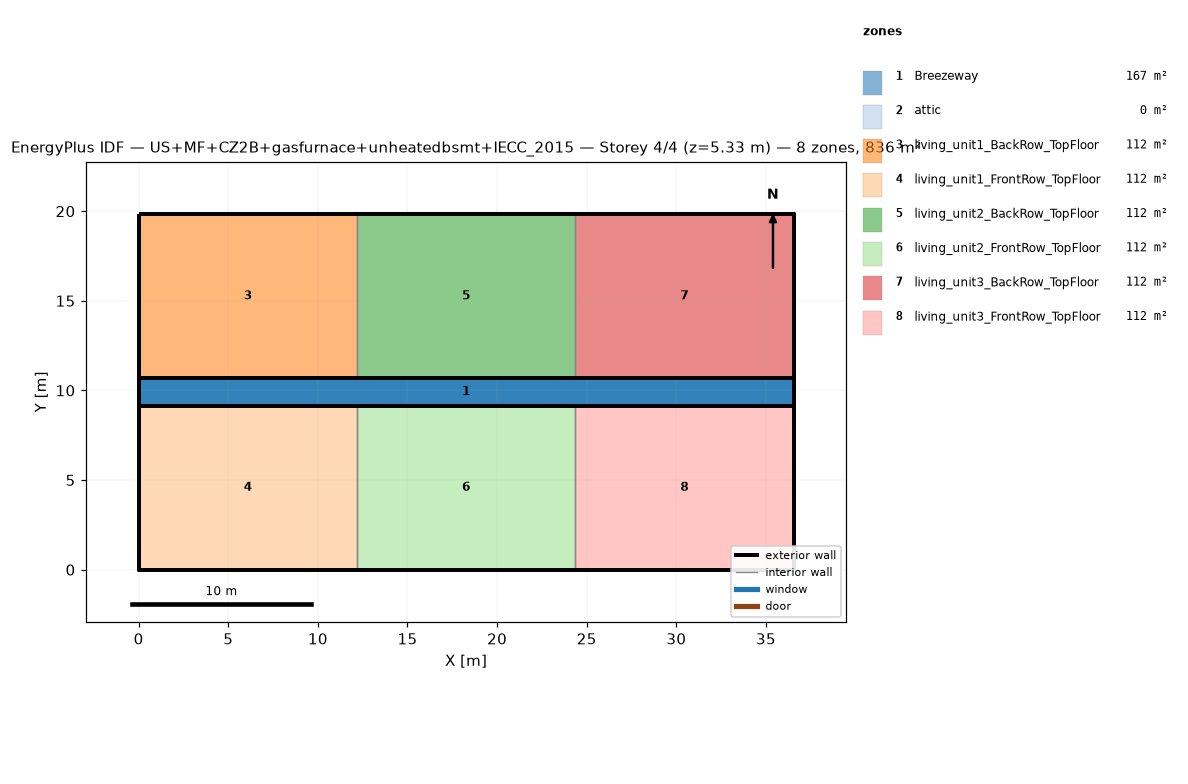
=== STOREY PLAN SPEC (per zone: floor XY polygon, exterior-wall plan segments, windows/doors) ===
zone 1: Breezeway  (167.0 m²)
  floor: (36.54, 9.16) (0.00, 9.16) (0.00, 10.68) (36.54, 10.68)
  floor: (36.54, 9.16) (0.00, 9.16) (0.00, 10.68) (36.54, 10.68)
  floor: (36.54, 9.16) (0.00, 9.16) (0.00, 10.68) (36.54, 10.68)
zone 2: attic  (0.0 m²)
  exterior wall: (36.54, 0.00) – (36.54, 19.84) – (36.54, 9.92)  [29.8 m]
  exterior wall: (0.00, 19.84) – (0.00, 0.00) – (0.00, 9.92)  [29.8 m]
zone 3: living_unit1_BackRow_TopFloor  (111.5 m²)
  floor: (12.18, 10.68) (0.00, 10.68) (0.00, 19.84) (12.18, 19.84)
  exterior wall: (12.18, 19.84) – (0.00, 19.84)  [12.2 m]
  exterior wall: (0.00, 19.84) – (0.00, 10.68)  [9.2 m]
  exterior wall: (0.00, 10.68) – (12.18, 10.68)  [12.2 m]
  interior walls: 1
zone 4: living_unit1_FrontRow_TopFloor  (111.5 m²)
  floor: (12.18, 0.00) (0.00, 0.00) (0.00, 9.16) (12.18, 9.16)
  exterior wall: (0.00, 0.00) – (12.18, 0.00)  [12.2 m]
  exterior wall: (0.00, 9.16) – (0.00, 0.00)  [9.2 m]
  exterior wall: (12.18, 9.16) – (0.00, 9.16)  [12.2 m]
  interior walls: 1
zone 5: living_unit2_BackRow_TopFloor  (111.5 m²)
  floor: (24.36, 10.68) (12.18, 10.68) (12.18, 19.84) (24.36, 19.84)
  exterior wall: (12.18, 10.68) – (24.36, 10.68)  [12.2 m]
  exterior wall: (24.36, 19.84) – (12.18, 19.84)  [12.2 m]
  interior walls: 2
zone 6: living_unit2_FrontRow_TopFloor  (111.5 m²)
  floor: (24.36, 0.00) (12.18, 0.00) (12.18, 9.16) (24.36, 9.16)
  exterior wall: (12.18, 0.00) – (24.36, 0.00)  [12.2 m]
  exterior wall: (24.36, 9.16) – (12.18, 9.16)  [12.2 m]
  interior walls: 2
zone 7: living_unit3_BackRow_TopFloor  (111.5 m²)
  floor: (36.54, 10.68) (24.36, 10.68) (24.36, 19.84) (36.54, 19.84)
  exterior wall: (36.54, 10.68) – (36.54, 19.84)  [9.2 m]
  exterior wall: (36.54, 19.84) – (24.36, 19.84)  [12.2 m]
  exterior wall: (24.36, 10.68) – (36.54, 10.68)  [12.2 m]
  interior walls: 1
zone 8: living_unit3_FrontRow_TopFloor  (111.5 m²)
  floor: (36.54, 0.00) (24.36, 0.00) (24.36, 9.16) (36.54, 9.16)
  exterior wall: (24.36, 0.00) – (36.54, 0.00)  [12.2 m]
  exterior wall: (36.54, 0.00) – (36.54, 9.16)  [9.2 m]
  exterior wall: (36.54, 9.16) – (24.36, 9.16)  [12.2 m]
  interior walls: 1

=== DERIVED (storey summary) ===
Building: US+MF+CZ2B+gasfurnace+unheatedbsmt+IECC_2015
Storey: 4 of 4  (floor level z = 5.33 m)
Storey gross floor area: 836.2 m²
Zones on this storey: 8
  - Breezeway: floor 167.0 m²
  - attic: floor 0.0 m²; exterior wall 59.5 m (81.9 m²); WWR 0.0%
  - living_unit1_BackRow_TopFloor: floor 111.5 m²; exterior wall 33.5 m (86.9 m²); WWR 0.0%
  - living_unit1_FrontRow_TopFloor: floor 111.5 m²; exterior wall 33.5 m (86.9 m²); WWR 0.0%
  - living_unit2_BackRow_TopFloor: floor 111.5 m²; exterior wall 24.4 m (63.1 m²); WWR 0.0%
  - living_unit2_FrontRow_TopFloor: floor 111.5 m²; exterior wall 24.4 m (63.1 m²); WWR 0.0%
  - living_unit3_BackRow_TopFloor: floor 111.5 m²; exterior wall 33.5 m (86.9 m²); WWR 0.0%
  - living_unit3_FrontRow_TopFloor: floor 111.5 m²; exterior wall 33.5 m (86.9 m²); WWR 0.0%
Zone adjacency (shared interzone walls):
  - living_unit1_BackRow_TopFloor ↔ living_unit2_BackRow_TopFloor
  - living_unit1_FrontRow_TopFloor ↔ living_unit2_FrontRow_TopFloor
  - living_unit2_BackRow_TopFloor ↔ living_unit3_BackRow_TopFloor
  - living_unit2_FrontRow_TopFloor ↔ living_unit3_FrontRow_TopFloor